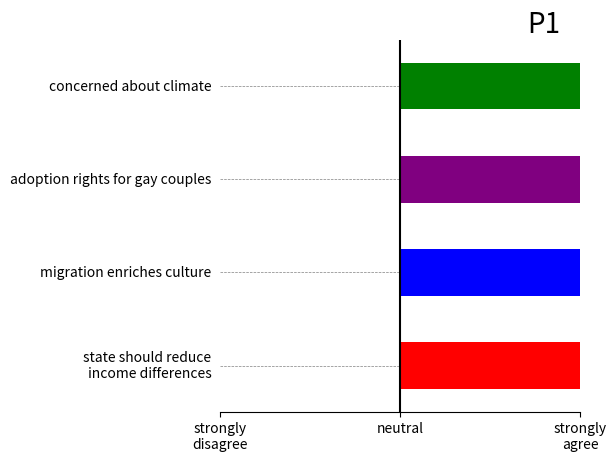
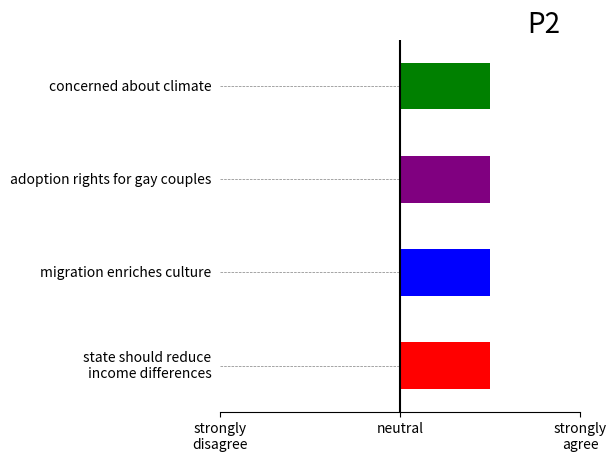
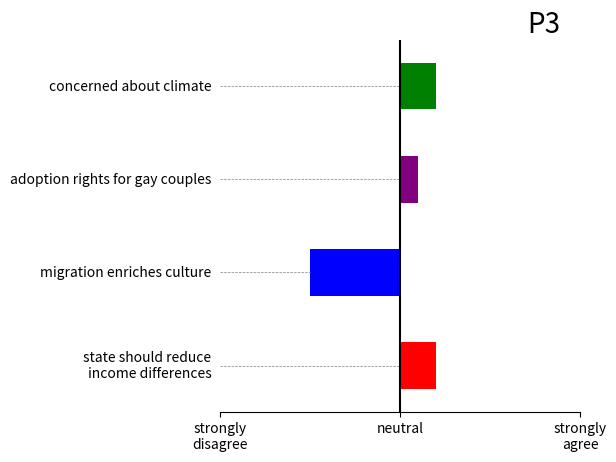
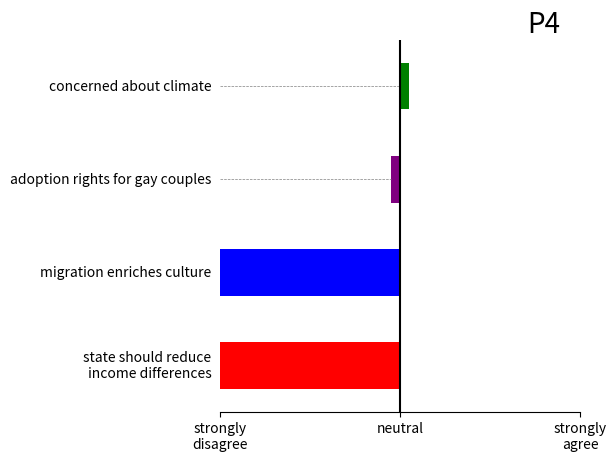

Recreate these plots in Python, in order.
## prototypes.py

import matplotlib.pyplot as plt


QUESTIONS_SC =[
    "concerned about climate", 
    "adoption rights for gay couples", 
    "migration enriches culture",
    "state should reduce\nincome differences"]
questiontext = [
        'I am very concerned about climate change.', 
        'Gay and lesbian couples should have the same rights to adopt children as couples consisting of a man and a woman.', 
        'It is enriching for cultural life in Germany when migrants come here.', 
        'The state should take measures to reduce income differences more than before.']

vals_arr = {
    "P1": [1, 1, 1, 1],
    "P2": [0.5,0.5,0.5,0.5],
    "P3": [0.2, 0.1, -0.5, 0.2],
    "P4": [0.05, -0.05, -1, -1],
}
for p, vals in vals_arr.items():

    fig, ax = plt.subplots(1,1,figsize=(16/2.54, 12/2.54))
    y = [3,2,1,0]
    ax.barh(y, vals, color=["green", "purple", "blue", "red"], height=0.5)
    ax.set_yticks([])
    ax.set_xticks([-1,0,1])
    ax.set_xticklabels(["strongly\ndisagree", "neutral", "strongly\nagree"])
    for n, qsc in enumerate(QUESTIONS_SC):
        ax.text(-1.05,y[n], qsc, rotation=0, va="center", ha="right")
    ax.spines['bottom'].set_visible(True)
    ax.spines['top'].set_visible(False)
    ax.spines['right'].set_visible(False)
    ax.spines['left'].set_visible(False)
    ax.hlines(y, -1, [min(v, 0) for v in vals], linestyles="--", lw=0.5, colors="grey")
    ax.set_xlim(-1,1)
    ax.vlines(0,-0.5,3.5, colors="k")
    ax.text(0.8, 3.5, f"{p}", ha="center", va="bottom", fontsize=20)
    ax.set_ylim(-0.5, 3.5)
    fig.tight_layout()
    plt.savefig(f"{p}.png")
